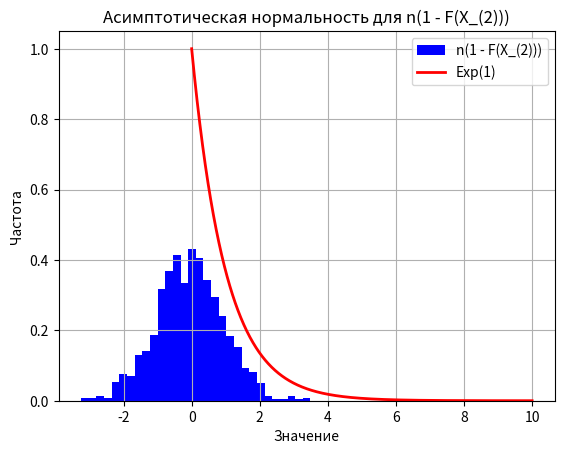

This figure's Python source:
import numpy
import matplotlib.pyplot as plt
from scipy.stats import gamma

shape = 2
scale = 1

samples_size = 1000

count_of_samples = 1000
samples_statistics = numpy.zeros(count_of_samples)

for i in range(count_of_samples):
    sample = numpy.random.normal(0, 1, samples_size)
    samples_statistics[i] = sample[1] * (1 - numpy.mean(sample))
    
plt.hist(samples_statistics, bins=30, density=True, color='blue', label='n(1 - F(X_(2)))')

x = numpy.linspace(0, 10, 1000)

plt.plot(x, gamma.pdf(x, 1, scale=1), 'r-', lw=2, label='Exp(1)')

plt.title('Асимптотическая нормальность для n(1 - F(X_(2)))')
plt.xlabel('Значение')
plt.ylabel('Частота')
plt.legend()
plt.grid()
plt.show()